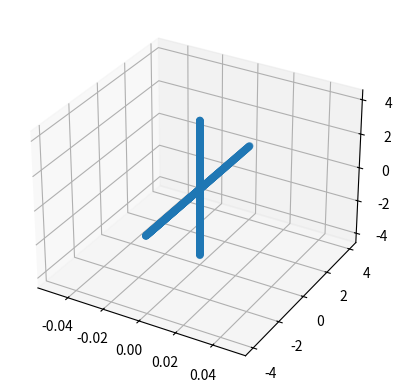

Generate this figure with matplotlib:
import numpy as np 

x=[]
y=[]
z=[]

# line 1
x1=[]
y1=[]
z1=[]

t=np.arange(-4,4,0.016)
for i in range(len(t)):
	x1.append(0)
	y1.append(0)
	z1.append(t[i])

x.extend(x1)
y.extend(y1)
z.extend(z1)

#line 2
x2=[]
y2=[]
z2=[]

for i in range(len(t)):
	x2.append(0)
	y2.append(t[i])
	z2.append(0)

x.extend(x2)
y.extend(y2)
z.extend(z2)

data=[]
for i in range(len(x)):
    data.append([x[i],y[i],z[i]])



if __name__ == '__main__':

    import matplotlib.pyplot as plt
    from mpl_toolkits.mplot3d import Axes3D

    ax = plt.subplot(111, projection='3d')
    ax.scatter(x,y,z)
    plt.show()

